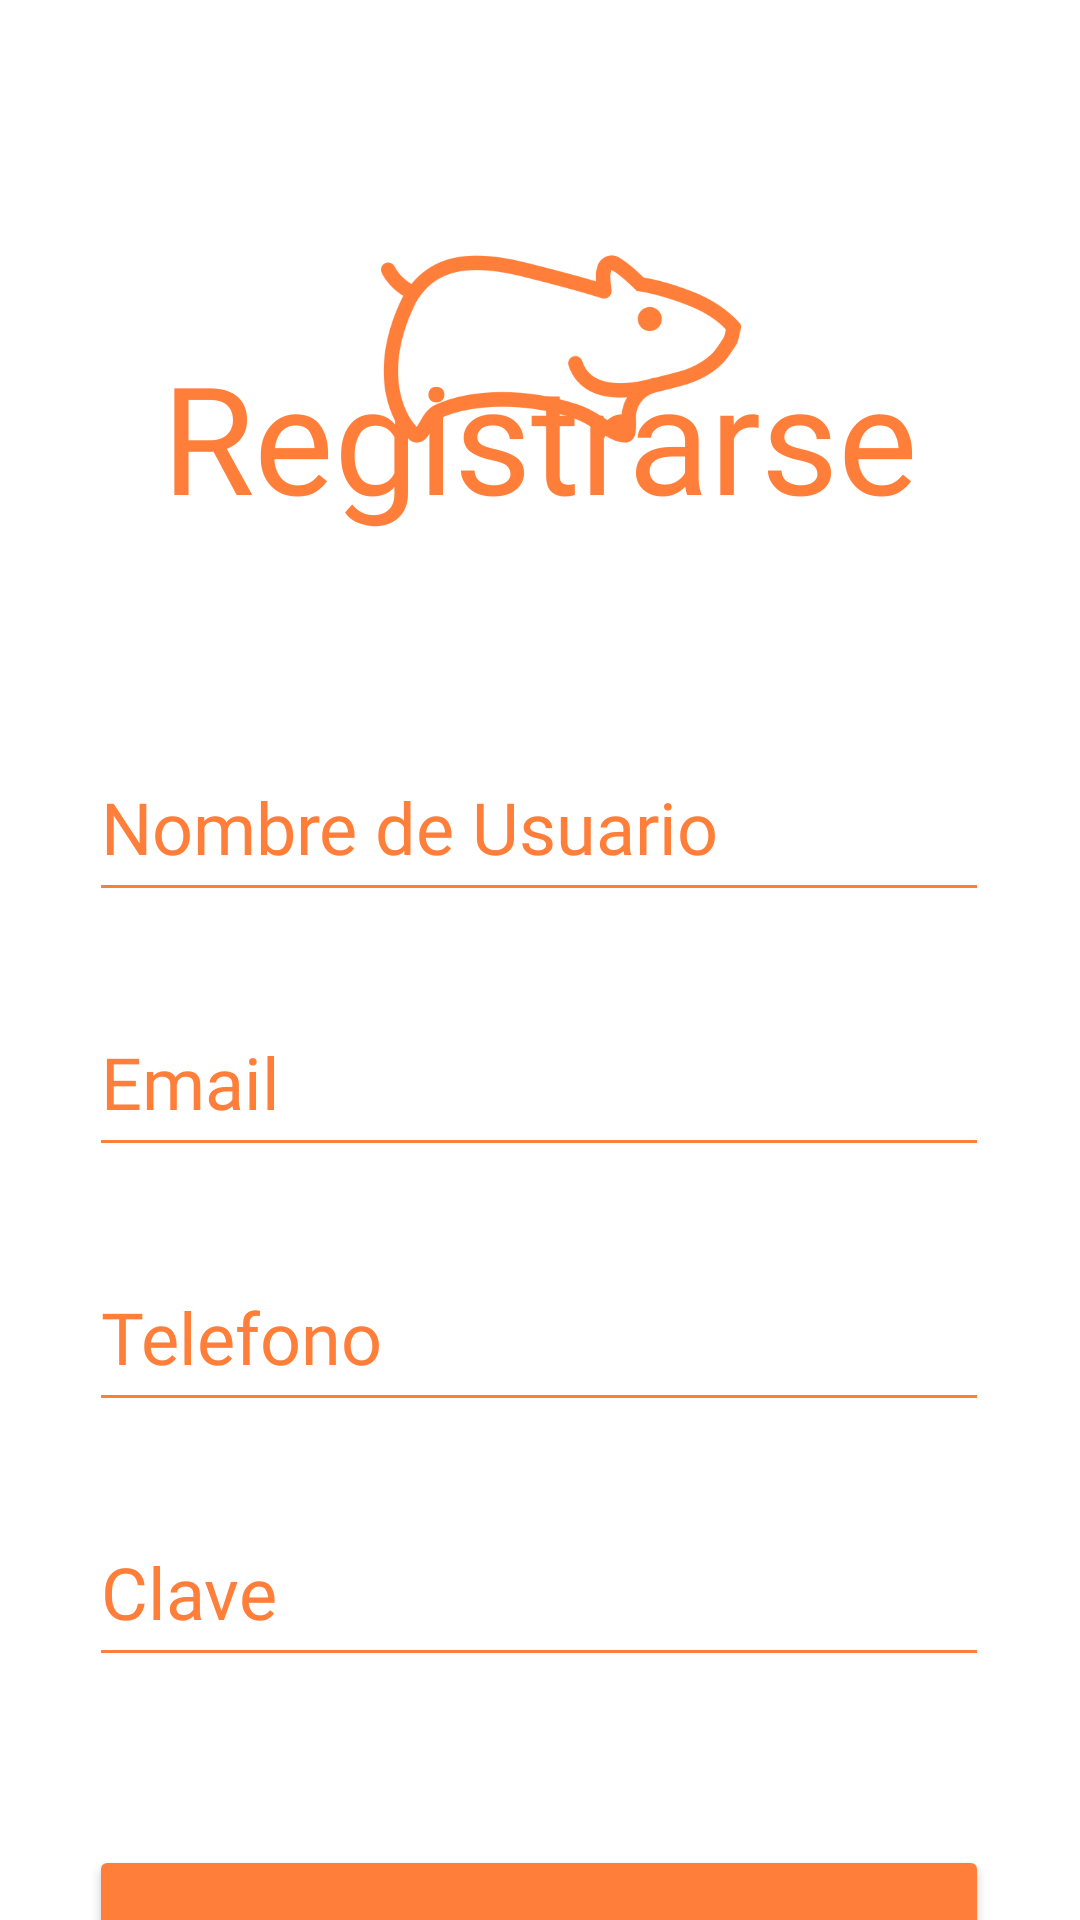

Reconstruct the res/layout file that produces this screen, plus the resources it refers to.
<!-- AndroidManifest.xml: application theme Theme.SaveMyPet2 -->
<!-- res/layout/activity_register.xml -->
<?xml version="1.0" encoding="utf-8"?>
<androidx.constraintlayout.widget.ConstraintLayout xmlns:android="http://schemas.android.com/apk/res/android"
    xmlns:app="http://schemas.android.com/apk/res-auto"
    xmlns:tools="http://schemas.android.com/tools"
    android:layout_width="match_parent"
    android:layout_height="match_parent"
    tools:context=".Register">

    <Button
        android:id="@+id/register_button"
        android:layout_width="300dp"
        android:layout_height="70dp"
        android:layout_marginTop="56dp"
        android:backgroundTint="#FF7F3A"
        android:fontFamily="@font/quicksand"
        android:onClick="registrarUsuario"
        android:text="@string/registrarse_title"
        android:textAllCaps="false"
        android:textSize="24sp"
        app:cornerRadius="100dp"
        app:layout_constraintEnd_toEndOf="parent"
        app:layout_constraintHorizontal_bias="0.495"
        app:layout_constraintStart_toStartOf="parent"
        app:layout_constraintTop_toBottomOf="@+id/register_pass"
        tools:ignore="TextContrastCheck,DuplicateSpeakableTextCheck" />

    <EditText
        android:id="@+id/register_email"
        android:layout_width="300dp"
        android:layout_height="60dp"
        android:layout_marginTop="25dp"
        android:autofillHints=""
        android:backgroundTint="#FF7F3A"
        android:ems="10"
        android:fontFamily="@font/quicksand"
        android:hint="@string/email"
        android:inputType="textEmailAddress"
        android:textColor="#FF7F3A"
        android:textColorHint="#FF7F3A"
        android:textSize="24sp"
        app:layout_constraintEnd_toEndOf="parent"
        app:layout_constraintHorizontal_bias="0.495"
        app:layout_constraintStart_toStartOf="parent"
        app:layout_constraintTop_toBottomOf="@+id/register_username"
        tools:ignore="TextContrastCheck" />

    <EditText
        android:id="@+id/register_pass"
        android:layout_width="300dp"
        android:layout_height="60dp"
        android:layout_marginTop="25dp"
        android:autofillHints=""
        android:backgroundTint="#FF7F3A"
        android:ems="10"
        android:fontFamily="@font/quicksand"
        android:hint="@string/clave"
        android:inputType="textEmailAddress"
        android:textColor="#FF7F3A"
        android:textColorHint="#FF7F3A"
        android:textSize="24sp"
        app:layout_constraintEnd_toEndOf="parent"
        app:layout_constraintHorizontal_bias="0.495"
        app:layout_constraintStart_toStartOf="parent"
        app:layout_constraintTop_toBottomOf="@+id/register_phone"
        tools:ignore="TextContrastCheck" />

    <EditText
        android:id="@+id/register_phone"
        android:layout_width="300dp"
        android:layout_height="60dp"
        android:layout_marginTop="25dp"
        android:autofillHints=""
        android:backgroundTint="#FF7F3A"
        android:ems="10"
        android:fontFamily="@font/quicksand"
        android:hint="@string/telefono"
        android:inputType="number|phone"
        android:textColor="#FF7F3A"
        android:textColorHint="#FF7F3A"
        android:textSize="24sp"
        app:layout_constraintEnd_toEndOf="parent"
        app:layout_constraintHorizontal_bias="0.495"
        app:layout_constraintStart_toStartOf="parent"
        app:layout_constraintTop_toBottomOf="@+id/register_email"
        tools:ignore="TextContrastCheck" />

    <EditText
        android:id="@+id/register_username"
        android:layout_width="300dp"
        android:layout_height="60dp"
        android:layout_marginTop="244dp"
        android:autofillHints=""
        android:backgroundTint="#FF7F3A"
        android:ems="10"
        android:fontFamily="@font/quicksand"
        android:hint="@string/nombre_de_usuario"
        android:inputType="text"
        android:textColor="#FF7F3A"
        android:textColorHint="#FF7F3A"
        android:textSize="24sp"
        app:layout_constraintEnd_toEndOf="parent"
        app:layout_constraintHorizontal_bias="0.495"
        app:layout_constraintStart_toStartOf="parent"
        app:layout_constraintTop_toTopOf="parent"
        tools:ignore="TextContrastCheck" />

    <TextView
        android:id="@+id/register_title"
        android:layout_width="wrap_content"
        android:layout_height="wrap_content"
        android:layout_marginTop="112dp"
        android:fontFamily="@font/pacifico"
        android:shadowDx="1"
        android:shadowDy="1"
        android:shadowRadius="20"
        android:text="@string/registrarse"
        android:textColor="#FF7F3A"
        android:textSize="50sp"
        app:layout_constraintEnd_toEndOf="parent"
        app:layout_constraintStart_toStartOf="parent"
        app:layout_constraintTop_toTopOf="parent"
        tools:ignore="TextContrastCheck" />

    <ImageView
        android:id="@+id/imageView"
        android:layout_width="120dp"
        android:layout_height="120dp"
        android:layout_marginTop="52dp"
        android:contentDescription="@string/logo_registro"
        app:layout_constraintEnd_toEndOf="parent"
        app:layout_constraintHorizontal_bias="0.529"
        app:layout_constraintStart_toStartOf="parent"
        app:layout_constraintTop_toTopOf="parent"
        app:srcCompat="@drawable/hamster"
        tools:ignore="ImageContrastCheck" />

    <TextView
        android:id="@+id/textView4"
        android:layout_width="wrap_content"
        android:layout_height="wrap_content"
        android:layout_marginStart="114dp"
        android:layout_marginTop="704dp"
        android:layout_marginEnd="114dp"
        android:layout_marginBottom="183dp"
        android:onClick="irALogin"
        android:text="Ya tengo una cuenta"
        android:textColor="#FF7F3A"
        android:textSize="20sp"
        app:layout_constraintBottom_toBottomOf="parent"
        app:layout_constraintEnd_toEndOf="parent"
        app:layout_constraintStart_toStartOf="parent"
        app:layout_constraintTop_toTopOf="parent" />
</androidx.constraintlayout.widget.ConstraintLayout>
<!-- resources referenced by this layout -->
<resources>
  <!-- drawable hamster: png bitmap (drawable, 14713 bytes) -->
  <string name="clave">Clave</string>
  <string name="email">Email</string>
  <string name="logo_registro">logo registro</string>
  <string name="nombre_de_usuario">Nombre de Usuario</string>
  <string name="registrarse">Registrarse</string>
  <string name="registrarse_title">Registrarse</string>
  <string name="telefono">Telefono</string>
  <style name="Theme.SaveMyPet2" parent="Theme.MaterialComponents.DayNight.NoActionBar">
          
          <item name="colorPrimary">@color/orange</item>
          <item name="colorPrimaryVariant">@color/orange</item>
          <item name="colorOnPrimary">@color/white</item>
          
          <item name="colorSecondary">@color/teal_200</item>
          <item name="colorSecondaryVariant">@color/teal_700</item>
          <item name="colorOnSecondary">@color/black</item>
          
          <item name="android:statusBarColor">@color/orange</item>
          
      </style>
  <color name="orange">#FF7F3A</color>
  <color name="white">#FFFFFFFF</color>
  <color name="teal_200">#FF03DAC5</color>
  <color name="teal_700">#FF018786</color>
  <color name="black">#FF000000</color>
</resources>
